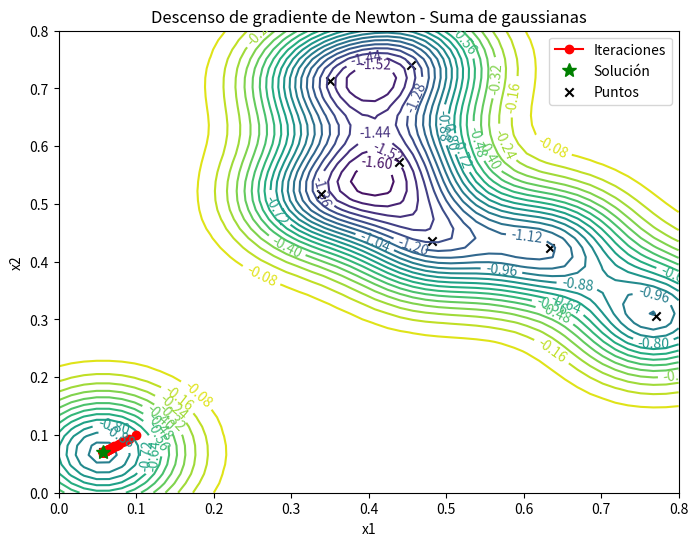

Python code for this plot:
import numpy as np
import matplotlib.pyplot as plt
from mpl_toolkits.mplot3d import Axes3D

def descenso_newton_exacto(f, df, ddf, x0, alpha, maxIter, tol, criterio_paro):
  """
  Implementa el método de descenso de gradiente de Newton con Hessiano exacto.

  Args:
    f: Función objetivo.
    df: Gradiente de la función objetivo.
    ddf: Hessiano de la función objetivo.
    x0: Punto inicial.
    alpha: Tamaño de paso.
    maxIter: Número máximo de iteraciones.
    tol: Tolerancia.
    criterio_paro: Función que define el criterio de paro.

  Returns:
    x: Mejor solución encontrada.
    xx: Secuencia de iteraciones.
    fx: Secuencia de valores de f(x).
    errores: Secuencia de errores.
    num_iter: Número de iteraciones.
    convergencia: Booleano que indica si se alcanzó la convergencia.
  """

  x = x0
  xx = [x]
  fx = [f(x)]
  errores = []
  num_iter = 0
  convergencia = False

  for _ in range(maxIter):
    direccion = -np.linalg.solve(ddf(x), df(x))
    x_nuevo = x + alpha * direccion
    xx.append(x_nuevo)
    fx.append(f(x_nuevo))
    error = criterio_paro(x, x_nuevo)
    errores.append(error)
    x = x_nuevo
    num_iter += 1
    if error < tol:
      convergencia = True
      break

  return x, xx, fx, errores, num_iter, convergencia

def suma_gaussianas(x, puntos, a):
  """
  Calcula la suma de gaussianas en 2D.

  Args:
    x: Punto en el que se evalúa la función (array de tamaño 2).
    puntos: Puntos aleatorios (array de tamaño (k, 2)).
    a: Parámetro de escala.

  Returns:
    Valor de la función en el punto x.
  """
  k = puntos.shape[0]
  suma = 0
  for i in range(k):
    suma += np.exp(-(1/a**2) * np.linalg.norm(x - puntos[i])**2)
  return -suma  # Negativo para encontrar mínimos

def gradiente_suma_gaussianas(x, puntos, a):
  """
  Calcula el gradiente de la suma de gaussianas en 2D.

  Args:
    x: Punto en el que se evalúa el gradiente (array de tamaño 2).
    puntos: Puntos aleatorios (array de tamaño (k, 2)).
    a: Parámetro de escala.

  Returns:
    Gradiente de la función en el punto x (array de tamaño 2).
  """
  k = puntos.shape[0]
  gradiente = np.zeros(2)
  for i in range(k):
    gradiente += (2/a**2) * (x - puntos[i]) * np.exp(-(1/a**2) * np.linalg.norm(x - puntos[i])**2)
  return -gradiente  # Negativo para encontrar mínimos

def hessiano_suma_gaussianas(x, puntos, a):
  """
  Calcula el Hessiano de la suma de gaussianas en 2D.

  Args:
    x: Punto en el que se evalúa el Hessiano (array de tamaño 2).
    puntos: Puntos aleatorios (array de tamaño (k, 2)).
    a: Parámetro de escala.

  Returns:
    Hessiano de la función en el punto x (array de tamaño (2, 2)).
  """
  k = puntos.shape[0]
  hessiano = np.zeros((2, 2))
  for i in range(k):
    term1 = (2/a**2) * np.exp(-(1/a**2) * np.linalg.norm(x - puntos[i])**2)
    term2 = (4/a**4) * np.outer(x - puntos[i], x - puntos[i]) * np.exp(-(1/a**2) * np.linalg.norm(x - puntos[i])**2)
    hessiano += term1 * np.eye(2) - term2
  return -hessiano  # Negativo para encontrar mínimos

# Generar puntos aleatorios
np.random.seed(0)  # Para reproducibilidad
k = 8
puntos = np.random.rand(k, 2) * 0.8  # Puntos en [0, 0.8] x [0, 0.8]
a = 0.1  # Parámetro de escala

# Parámetros del método de descenso
x0 = np.array([0.1, 0.1])  # Punto inicial
alpha = 0.1
maxIter = 100
tol = 1e-6

# Criterio de paro (norma euclidiana de la diferencia)
criterio_paro = lambda x_viejo, x_nuevo: np.linalg.norm(x_nuevo - x_viejo)

# Ejecutar el método de descenso de gradiente de Newton
x, xx, fx, errores, num_iter, convergencia = descenso_newton_exacto(
    lambda x: suma_gaussianas(x, puntos, a),
    lambda x: gradiente_suma_gaussianas(x, puntos, a),
    lambda x: hessiano_suma_gaussianas(x, puntos, a),
    x0, alpha, maxIter, tol, criterio_paro
)

# Crear la malla para la gráfica de contorno
x1 = np.linspace(0, 0.8, 50)
x2 = np.linspace(0, 0.8, 50)
X1, X2 = np.meshgrid(x1, x2)
Z = np.zeros_like(X1)
for i in range(X1.shape[0]):
  for j in range(X1.shape[1]):
    Z[i, j] = suma_gaussianas(np.array([X1[i, j], X2[i, j]]), puntos, a)

# Gráfica de contorno
plt.figure(figsize=(8, 6))
CS = plt.contour(X1, X2, Z, 20)
plt.clabel(CS, inline=1, fontsize=10)

# Graficar la secuencia de iteraciones
plt.plot([x[0] for x in xx], [x[1] for x in xx], '-o', color='red', label='Iteraciones')
plt.plot(x[0], x[1], 'g*', markersize=10, label='Solución')

# Mostrar los puntos aleatorios
plt.scatter(puntos[:, 0], puntos[:, 1], color='black', marker='x', label='Puntos')

plt.xlabel('x1')
plt.ylabel('x2')
plt.title('Descenso de gradiente de Newton - Suma de gaussianas')
plt.legend()
plt.show()